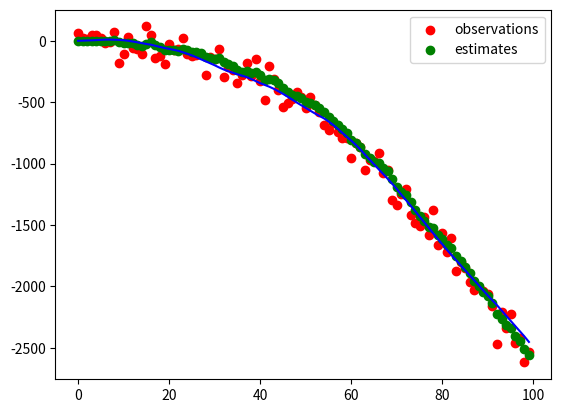

Write Python code to recreate this figure.
from numpy import identity
from numpy.linalg import inv

import numpy as np

import matplotlib.pyplot as plt


class KalmanFilter:
    def __init__(self, state_estimate, error_cov, transition_model,
                 control_model, obser_model, process_cov, obser_cov):
        self.state_estimate = state_estimate
        self.error_cov = error_cov
        self.transition_model = transition_model
        self.control_model = control_model
        self.obser_model = obser_model
        self.process_cov = process_cov
        self.obser_cov = obser_cov

    def predict(self, control_input):
        self.state_estimate = self.transition_model * self.state_estimate \
                + self.control_model * control_input

        self.error_cov = self.process_cov \
            + self.transition_model * self.error_cov * self.transition_model.T

        return self.state_estimate

    def update(self, obser):
        innovation = obser - self.obser_model * self.state_estimate
        innovation_cov = self.obser_cov \
            + self.obser_model * self.error_cov * self.obser_model.T
        kalman_gain = self.error_cov * self.obser_model.T * inv(innovation_cov)

        self.state_estimate = self.state_estimate + kalman_gain * innovation

        n = self.error_cov.shape[0]
        self.error_cov = (identity(n) - kalman_gain * self.obser_model) \
            * self.error_cov

        return self.state_estimate


class Process:
    acc_std_dev = 2
    obs_std_dev = 80

    def __init__(self, initial_state, transition_model, ):
        self.state = initial_state
        self.transition_model = transition_model

    def update(self):
        rand_acc = np.random.normal(0, Process.acc_std_dev)
        G = np.array([[0.25, 1]]).T
        self.state = self.transition_model * self.state + G * rand_acc
        return self.state

    def observe(self):
        return self.state[0, 0] + np.random.normal(0, Process.obs_std_dev)


if __name__ == '__main__':
    # delta time
    dt = 1

    '''
    X_k = [[    x_k   ]   // position
           [    x'_k  ]]  // velocity
    '''
    initial_state = np.array([[0, 0]]).T

    # Assuming perfect initial state estimate
    error_cov = np.matrix([[0, 0],
                          [0, 0]])

    '''
    x_(k+1)     = x_k + x'_k * dt
    x'_(k+1)    =       x'_k
    '''
    transition_model = np.matrix([[1, dt],
                                 [0, 1]])

    # Assuming no input control
    control_model = np.array([[0, 0]]).T

    # Making observations of the position
    obser_model = np.matrix([[1, 0]])

    '''
    An uncontrolled acceleration sampled from a normal distribution with mean 0
    and variance sqrt(Process.acc_std_dev) is applied to the truck

    X_(k+1) =   X_(k-1) + [[x_(k-1) * (1/2)dt**2],
                           [    x'_(k-1) * dt   ]]
    '''
    G = np.array([[1/2*dt**2, dt]]).T
    process_cov = G * G.T * Process.acc_std_dev

    kf = KalmanFilter(initial_state, error_cov, transition_model,
                      control_model, obser_model, process_cov,
                      Process.obs_std_dev**2)
    p = Process(initial_state, transition_model)

    states = list()
    observations = list()
    estimates = list()

    for i in range(0, 100):
        states.append(p.update()[0, 0])
        obs = p.observe()
        observations.append(obs)
        kf.predict(np.array([[0, 0]]))
        estimates.append(kf.update(obs)[0, 0])

    xs = np.arange(len(observations))
    pObs = plt.scatter(xs, observations, color='r')
    pStates = plt.plot(xs, states, color='b')
    pEstimates = plt.scatter(xs, estimates, color='g')
    plt.legend((pObs, pStates, pEstimates),
               ('observations', 'true state', 'estimates'))
    plt.show()
